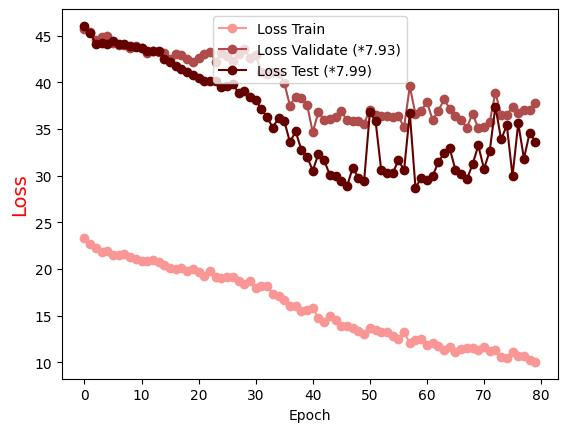

Source data for this figure (header and first rows):
Epoch, Loss Train, Loss Validate (*7.93), Loss Test (*7.99)
0.0, 23.34, 45.75, 46.06
1.0, 22.66, 45.44, 45.3
2.0, 22.29, 44.58, 44.17
3.0, 21.84, 44.86, 44.25
4.0, 21.98, 45, 44.15
5.0, 21.49, 44.2, 44.43
6.0, 21.52, 44.05, 44.09
7.0, 21.59, 44.06, 44.13
8.0, 21.29, 43.74, 43.88
9.0, 21.08, 43.86, 43.8
10.0, 20.9, 43.68, 43.74
11.0, 20.82, 43.16, 43.35
12.0, 20.94, 43.34, 43.35
13.0, 20.77, 43.27, 43.36
14.0, 20.42, 43.2, 42.5
15.0, 20.13, 42.51, 42.14
16.0, 20.01, 43.06, 41.72
17.0, 20.11, 42.91, 41.42
18.0, 19.76, 42.5, 41.11
19.0, 20.06, 42.24, 40.85
20.0, 19.66, 42.62, 40.48
21.0, 19.3, 43.07, 40.15
22.0, 19.82, 43.28, 40.21
23.0, 19.18, 42.22, 40.12
24.0, 19.09, 43.15, 39.47
25.0, 19.1, 42.86, 39.62
26.0, 19.11, 42.33, 39.86
27.0, 18.74, 43.07, 38.87
28.0, 18.38, 43.56, 39.07
29.0, 18.71, 42.61, 38.46
30.0, 17.93, 42.95, 38.12
31.0, 18.23, 41.12, 37.16
32.0, 18.18, 40.86, 36.26
33.0, 17.3, 41.13, 35.17
34.0, 17.08, 41.02, 36.21
35.0, 16.69, 39.98, 35.9
36.0, 16.06, 37.52, 33.61
37.0, 16.01, 38.48, 34.75
38.0, 15.5, 38.38, 32.79
39.0, 15.58, 37.62, 32.04
40.0, 15.82, 34.65, 30.55
41.0, 14.74, 36.88, 32.35
42.0, 14.36, 35.95, 31.65
43.0, 15.02, 36.12, 30.08
44.0, 14.5, 36.35, 29.97
45.0, 13.91, 36.91, 29.43
46.0, 13.92, 35.94, 28.86
47.0, 13.68, 35.85, 30.86
48.0, 13.35, 35.88, 29.8
49.0, 13.05, 35.57, 29.47
50.0, 13.64, 37.1, 36.78
51.0, 13.45, 36.5, 35.89
52.0, 13.31, 36.38, 30.57
53.0, 13.27, 36.45, 30.34
54.0, 12.78, 36.26, 30.26
55.0, 12.53, 36.39, 31.67
56.0, 13.23, 35.18, 30.62
57.0, 12.07, 39.59, 36.73
58.0, 12.36, 36.59, 28.7
59.0, 12.54, 36.98, 29.79
... 20 more rows
